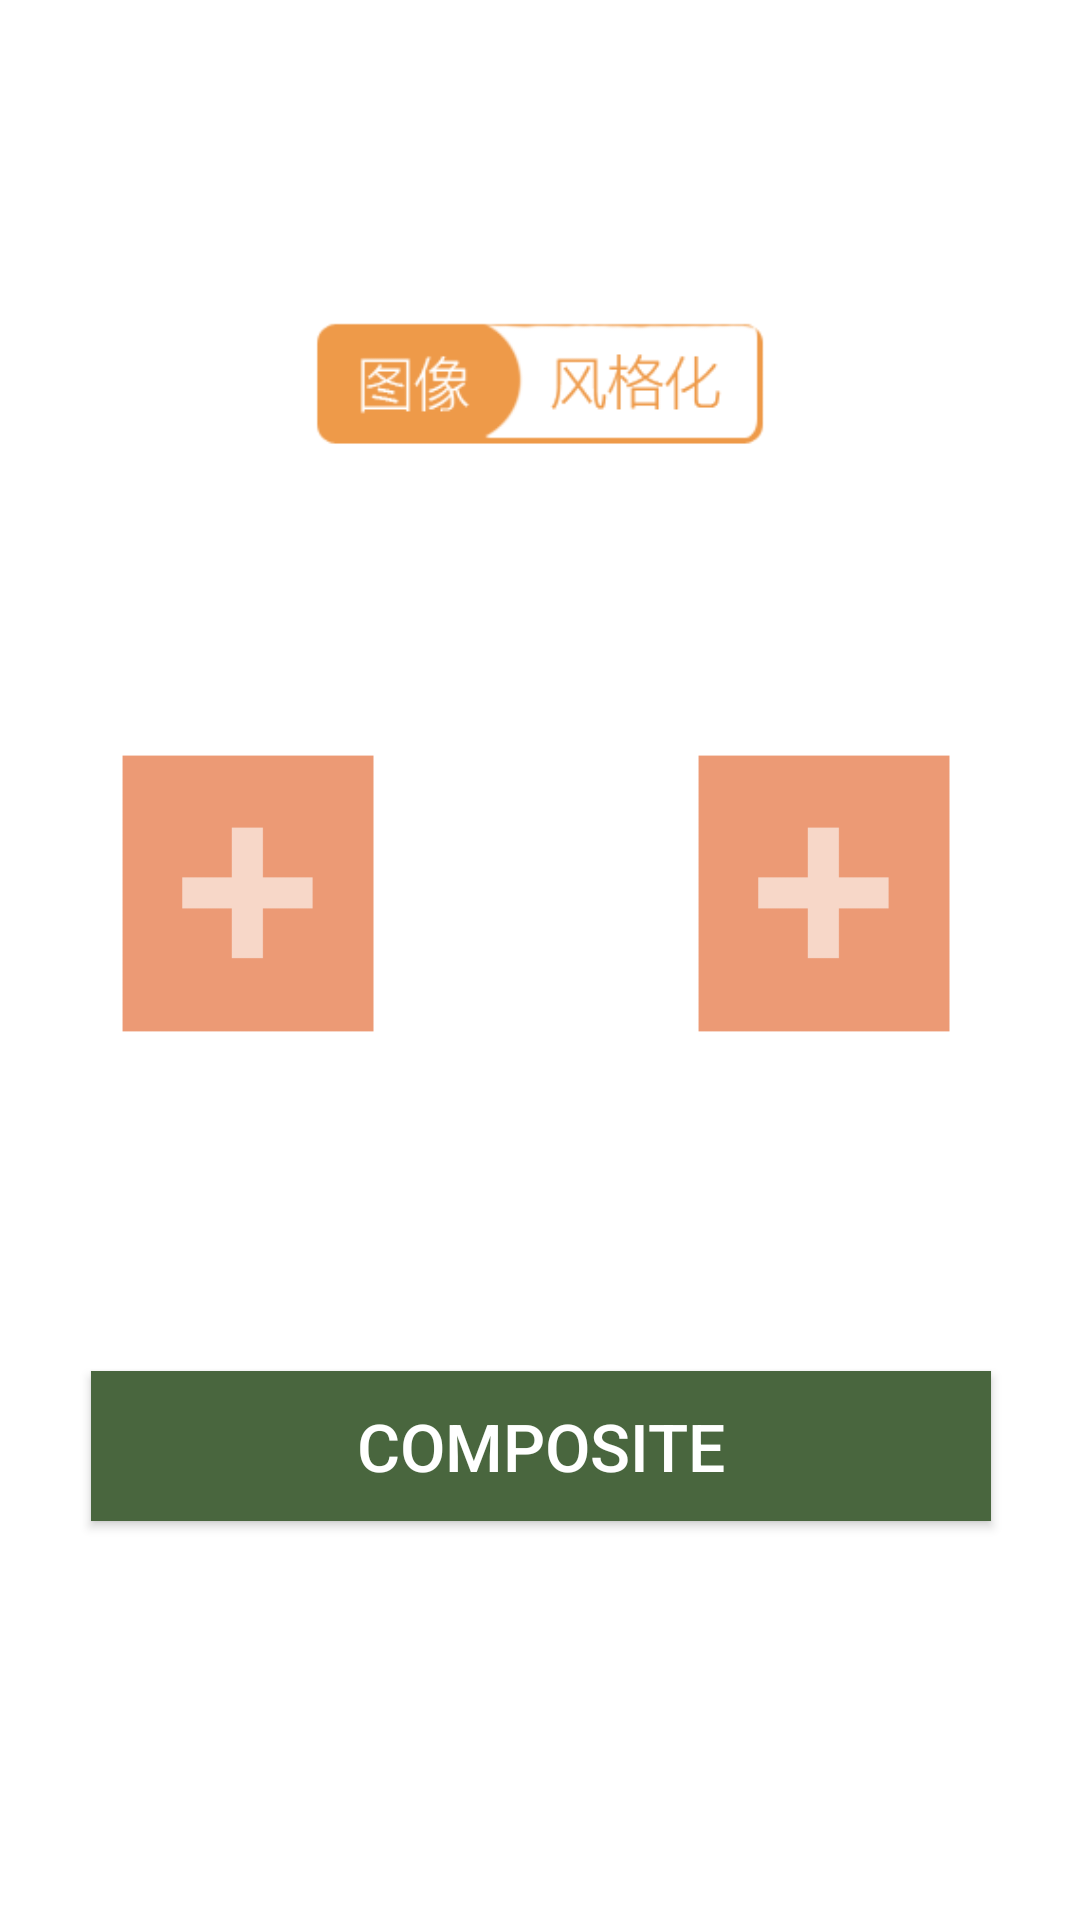

Reconstruct the res/layout file that produces this screen, plus the resources it refers to.
<!-- AndroidManifest.xml: application theme AppTheme -->
<!-- res/layout/composite.xml -->
<?xml version="1.0" encoding="utf-8"?>
<android.support.constraint.ConstraintLayout xmlns:android="http://schemas.android.com/apk/res/android"
    xmlns:app="http://schemas.android.com/apk/res-auto"
    xmlns:tools="http://schemas.android.com/tools"
    android:layout_width="match_parent"
    android:layout_height="match_parent">

    <LinearLayout
        android:layout_width="380dp"
        android:layout_height="470dp"
        android:gravity="center"
        android:layout_marginTop="52dp"
        app:layout_constraintEnd_toEndOf="parent"
        app:layout_constraintStart_toStartOf="parent"
        app:layout_constraintTop_toTopOf="parent"
        android:orientation="vertical">

        <ImageView
            android:id="@+id/imageView2"
            android:layout_width="158dp"
            android:layout_height="120dp"

            app:srcCompat="@drawable/style" />

        <LinearLayout
            android:layout_width="380dp"
            android:layout_height="260dp"
            android:orientation="horizontal">

            <ImageView
                android:id="@+id/addoriginal"
                android:layout_width="188dp"
                android:layout_height="220dp"

                app:srcCompat="@drawable/add" />

            <ImageView
                android:id="@+id/addstyle"
                android:layout_width="188dp"
                android:layout_height="220dp"
                android:layout_marginStart="4dp"
                app:srcCompat="@drawable/add" />

        </LinearLayout>

        <Button
            android:id="@+id/composite"
            android:layout_width="300dp"
            android:layout_height="50dp"
            android:layout_marginStart="55dp"
            android:layout_marginTop="10dp"
            android:layout_marginEnd="55dp"
            android:background="#49663e"
            android:text="Composite"
            android:textColor="#ffffff"
            android:textSize="22dp"
            app:layout_constraintEnd_toEndOf="parent"
            app:layout_constraintHorizontal_bias="0.444"
            app:layout_constraintStart_toStartOf="parent"
            app:layout_constraintTop_toTopOf="parent" />
    </LinearLayout>

</android.support.constraint.ConstraintLayout>
<!-- resources referenced by this layout -->
<resources>
  <!-- drawable add: png bitmap (drawable, 3926 bytes) -->
  <!-- drawable style: png bitmap (drawable, 7870 bytes) -->
</resources>
